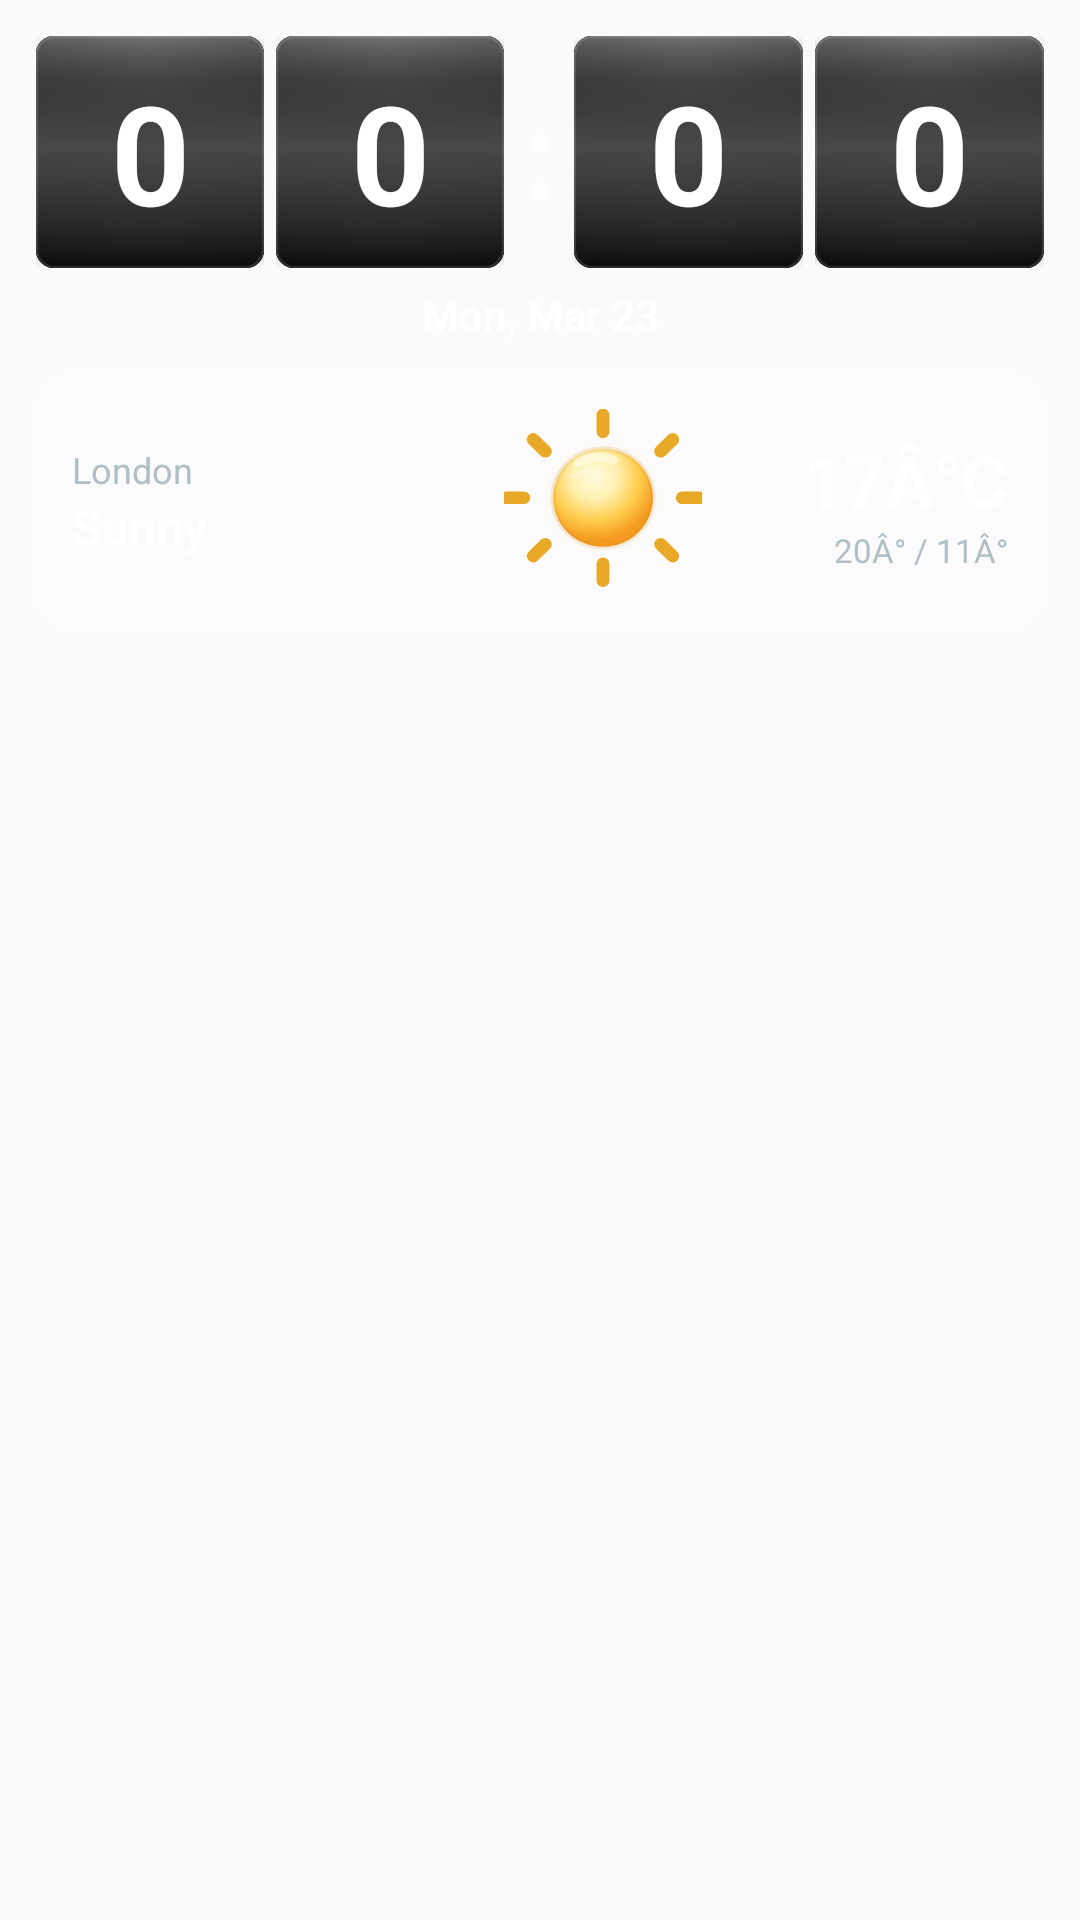

This screen was rendered from an Android layout file. Write that file and the resources it references.
<!-- AndroidManifest.xml: application theme Theme.ClockWeatherWidget -->
<!-- res/layout/widget_large_preview.xml -->
﻿<?xml version="1.0" encoding="utf-8"?>
<LinearLayout xmlns:android="http://schemas.android.com/apk/res/android"
    android:layout_width="match_parent"
    android:layout_height="match_parent"
    android:background="@android:color/transparent"
    android:orientation="vertical"
    android:padding="12dp">

    <LinearLayout
        android:layout_width="match_parent"
        android:layout_height="wrap_content"
        android:gravity="center_vertical"
        android:orientation="horizontal">

        <TextView
            android:layout_width="0dp"
            android:layout_height="wrap_content"
            android:layout_weight="1"
            android:background="@drawable/flip_digit_bg"
            android:gravity="center"
            android:padding="8dp"
            android:text="0"
            android:textColor="@color/flip_digit_text"
            android:textSize="46sp"
            android:textStyle="bold" />

        <TextView
            android:layout_width="0dp"
            android:layout_height="wrap_content"
            android:layout_marginStart="4dp"
            android:layout_weight="1"
            android:background="@drawable/flip_digit_bg"
            android:gravity="center"
            android:padding="8dp"
            android:text="0"
            android:textColor="@color/flip_digit_text"
            android:textSize="46sp"
            android:textStyle="bold" />

        <TextView
            android:layout_width="wrap_content"
            android:layout_height="wrap_content"
            android:layout_marginHorizontal="6dp"
            android:text=":"
            android:textColor="#80FFFFFF"
            android:textSize="40sp"
            android:textStyle="bold" />

        <TextView
            android:layout_width="0dp"
            android:layout_height="wrap_content"
            android:layout_weight="1"
            android:background="@drawable/flip_digit_bg"
            android:gravity="center"
            android:padding="8dp"
            android:text="0"
            android:textColor="@color/flip_digit_text"
            android:textSize="46sp"
            android:textStyle="bold" />

        <TextView
            android:layout_width="0dp"
            android:layout_height="wrap_content"
            android:layout_marginStart="4dp"
            android:layout_weight="1"
            android:background="@drawable/flip_digit_bg"
            android:gravity="center"
            android:padding="8dp"
            android:text="0"
            android:textColor="@color/flip_digit_text"
            android:textSize="46sp"
            android:textStyle="bold" />
    </LinearLayout>

    <TextView
        android:layout_width="match_parent"
        android:layout_height="wrap_content"
        android:layout_marginTop="6dp"
        android:gravity="center"
        android:text="Mon, Mar 23"
        android:textColor="@color/widget_text_primary"
        android:textSize="14sp"
        android:textStyle="bold" />

    <LinearLayout
        android:layout_width="match_parent"
        android:layout_height="wrap_content"
        android:layout_marginTop="10dp"
        android:background="@drawable/widget_glass_bg"
        android:gravity="center_vertical"
        android:orientation="horizontal"
        android:padding="12dp"
        android:visibility="visible">

        <LinearLayout
            android:layout_width="0dp"
            android:layout_height="wrap_content"
            android:layout_weight="1.2"
            android:orientation="vertical">

            <TextView
                android:layout_width="wrap_content"
                android:layout_height="wrap_content"
                android:text="London"
                android:textColor="@color/widget_text_secondary"
                android:textSize="12sp" />

            <TextView
                android:layout_width="wrap_content"
                android:layout_height="wrap_content"
                android:text="Sunny"
                android:textColor="@color/widget_text_primary"
                android:textSize="16sp"
                android:textStyle="bold" />
        </LinearLayout>

        <ImageView
            android:layout_width="86dp"
            android:layout_height="62dp"
            android:layout_marginHorizontal="8dp"
            android:contentDescription="@null"
            android:scaleType="fitCenter"
            android:src="@drawable/ic_widget_weather_clear_day" />

        <LinearLayout
            android:layout_width="0dp"
            android:layout_height="wrap_content"
            android:layout_weight="0.8"
            android:gravity="end|center_vertical"
            android:orientation="vertical">

            <TextView
                android:layout_width="wrap_content"
                android:layout_height="wrap_content"
                android:text="17Â°C"
                android:textColor="@color/widget_text_primary"
                android:textSize="24sp"
                android:textStyle="bold" />

            <TextView
                android:layout_width="wrap_content"
                android:layout_height="wrap_content"
                android:text="20Â° / 11Â°"
                android:textColor="@color/widget_text_secondary"
                android:textSize="11sp" />
        </LinearLayout>
    </LinearLayout>

</LinearLayout>
<!-- resources referenced by this layout -->
<resources>
  <color name="flip_digit_text">@color/flip_digit_text_dark</color>
  <color name="widget_text_primary">#FFFFFF</color>
  <color name="widget_text_secondary">#B0BEC5</color>
  <!-- drawable flip_digit_bg: vector/xml drawable (drawable, 3761 chars, omitted) -->
  <!-- drawable ic_widget_weather_clear_day: vector/xml drawable (drawable, 2332 chars, omitted) -->
  <!-- drawable widget_glass_bg (drawable) -->
  <?xml version="1.0" encoding="utf-8"?>
  <shape xmlns:android="http://schemas.android.com/apk/res/android"
      android:shape="rectangle">
      <solid android:color="@color/widget_glass_fill" />
      <corners android:radius="12dp" />
      <stroke
          android:width="1dp"
          android:color="@color/widget_glass_stroke" />
  </shape>
  <style name="Theme.ClockWeatherWidget" parent="Theme.AppCompat.Light.NoActionBar">
          <item name="colorPrimary">@color/primary</item>
          <item name="android:statusBarColor">@color/primary</item>
      </style>
  <color name="flip_digit_text_dark">#FFFFFF</color>
  <color name="widget_glass_fill">#33FFFFFF</color>
  <color name="widget_glass_stroke">#44FFFFFF</color>
  <color name="primary">#1565C0</color>
</resources>
